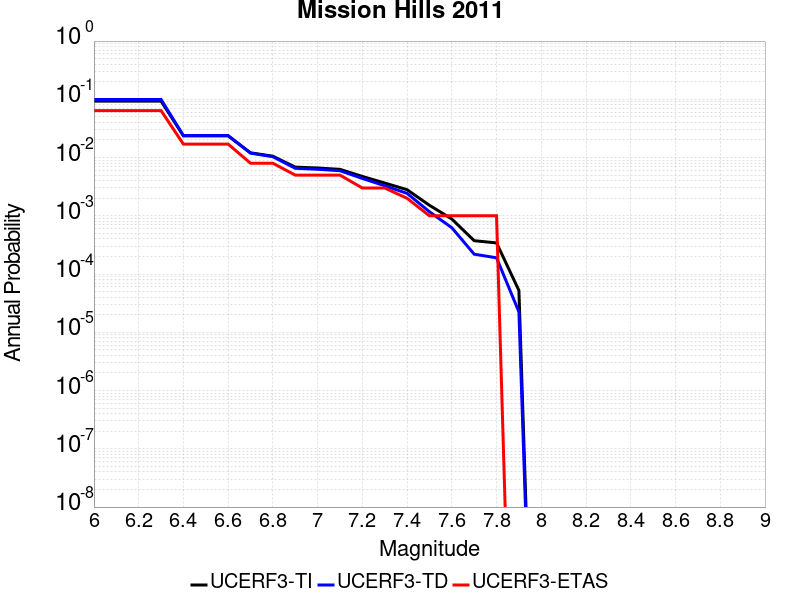

Source data for this figure (header and first rows):
Magnitude, UCERF3-TI Prob, UCERF3-TD Prob, UCERF3-ETAS Prob
6.0, 0.09328, 0.09946, 0.064
6.1, 0.09328, 0.09946, 0.064
6.2, 0.09328, 0.09946, 0.064
6.3, 0.09328, 0.09946, 0.064
6.4, 0.02355, 0.02388, 0.017
6.5, 0.02355, 0.02388, 0.017
6.6, 0.02355, 0.02388, 0.017
6.7, 0.01207, 0.01191, 0.008
6.8, 0.01055, 0.01035, 0.008
6.9, 0.006857, 0.006539, 0.005
7.0, 0.006618, 0.006297, 0.005
7.1, 0.006275, 0.005948, 0.005
7.2, 0.00474, 0.004383, 0.003
7.3, 0.003656, 0.003281, 0.003
7.4, 0.002809, 0.002426, 0.002
7.5, 0.001516, 0.001175, 0.001
7.6, 8.8162086E-4, 6.247452E-4, 0.001
7.7, 3.739499E-4, 2.1933785E-4, 0.001
7.8, 3.424468E-4, 1.9016312E-4, 0.001
7.9, 5.23289E-5, 2.2420676E-5, 0.0
